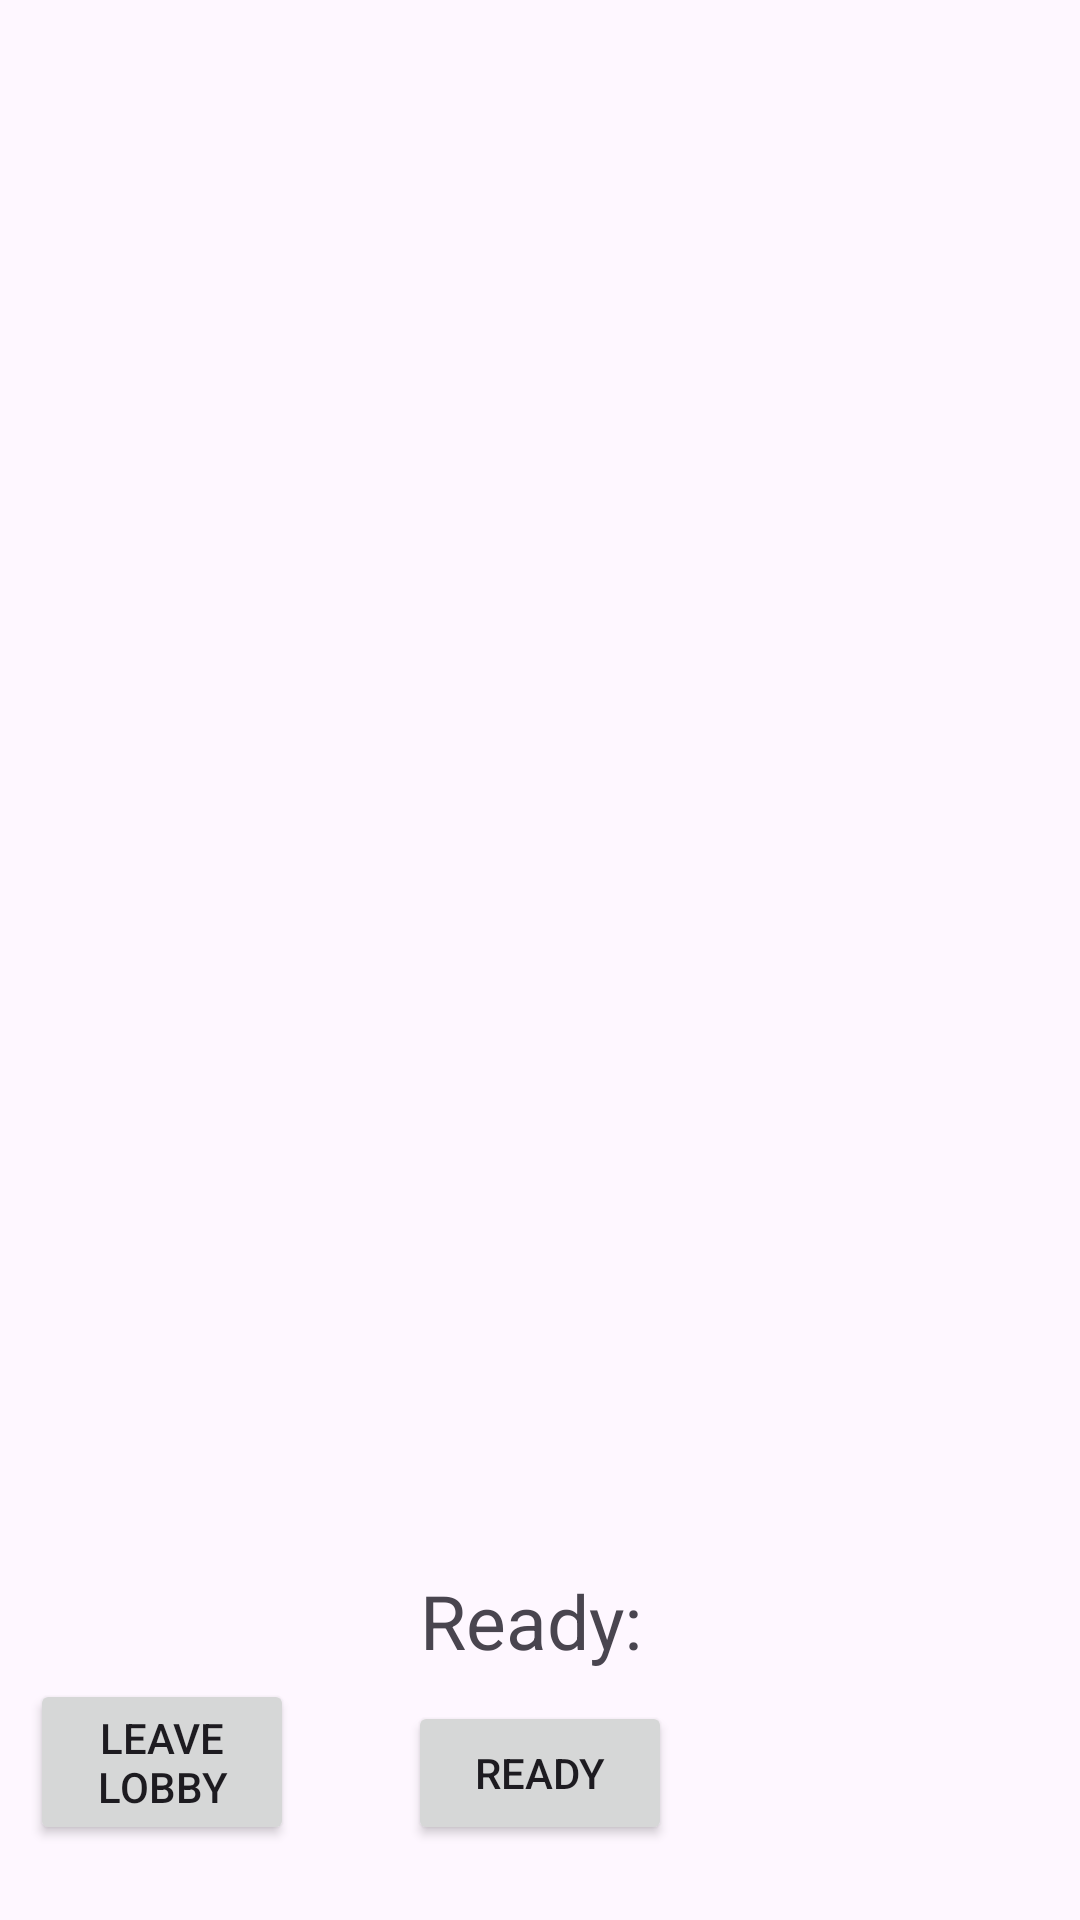

Here is an Android app screen rendered from its layout file. Give the layout XML and the strings, colors and styles it references.
<!-- AndroidManifest.xml: application theme Theme.NIAR -->
<!-- res/layout/lobbywaitingroom.xml -->
<?xml version="1.0" encoding="utf-8"?>
<androidx.constraintlayout.widget.ConstraintLayout xmlns:android="http://schemas.android.com/apk/res/android"
    xmlns:app="http://schemas.android.com/apk/res-auto"
    xmlns:tools="http://schemas.android.com/tools"
    android:id="@+id/main"
    android:layout_width="match_parent"
    android:layout_height="match_parent">

    <Button
        android:id="@+id/leave_lobby"
        android:layout_width="wrap_content"
        android:layout_height="wrap_content"
        android:layout_marginBottom="25sp"
        android:text="Leave lobby"
        android:maxWidth="16sp"
        android:layout_marginLeft="10sp"
        app:layout_constraintBottom_toBottomOf="parent"
        app:layout_constraintStart_toStartOf="parent" />

    <TextView
        android:id="@+id/lobbyId"
        android:layout_width="wrap_content"
        android:layout_height="wrap_content"
        android:text=""
        android:textSize="50sp"
        app:layout_constraintEnd_toEndOf="parent"
        app:layout_constraintStart_toStartOf="parent"
        app:layout_constraintTop_toTopOf="parent" />

    <TextView
        android:id="@+id/players_in_lobby"
        android:layout_width="wrap_content"
        android:layout_height="wrap_content"
        android:textSize ="25sp"
        android:text=""
        app:layout_constraintEnd_toEndOf="parent"
        app:layout_constraintStart_toStartOf="parent"
        app:layout_constraintTop_toBottomOf="@+id/lobbyId" />

    <TextView
        android:id="@+id/ready_count"
        android:layout_width="wrap_content"
        android:layout_height="wrap_content"
        android:textSize ="25sp"
        android:text="Ready: "
        android:layout_marginBottom="10sp"
        app:layout_constraintBottom_toTopOf="@+id/ready"
        app:layout_constraintEnd_toEndOf="parent"
        app:layout_constraintStart_toStartOf="parent" />

    <Button
        android:id="@+id/ready"
        android:layout_width="wrap_content"
        android:layout_height="wrap_content"
        android:layout_marginBottom="25sp"
        android:text="Ready"
        app:layout_constraintBottom_toBottomOf="parent"
        app:layout_constraintEnd_toEndOf="parent"
        app:layout_constraintStart_toStartOf="parent" />

</androidx.constraintlayout.widget.ConstraintLayout>
<!-- resources referenced by this layout -->
<resources>
  <style name="Theme.NIAR" parent="Base.Theme.NIAR" />
  <style name="Base.Theme.NIAR" parent="Theme.Material3.DayNight.NoActionBar">
          
          
      </style>
</resources>
